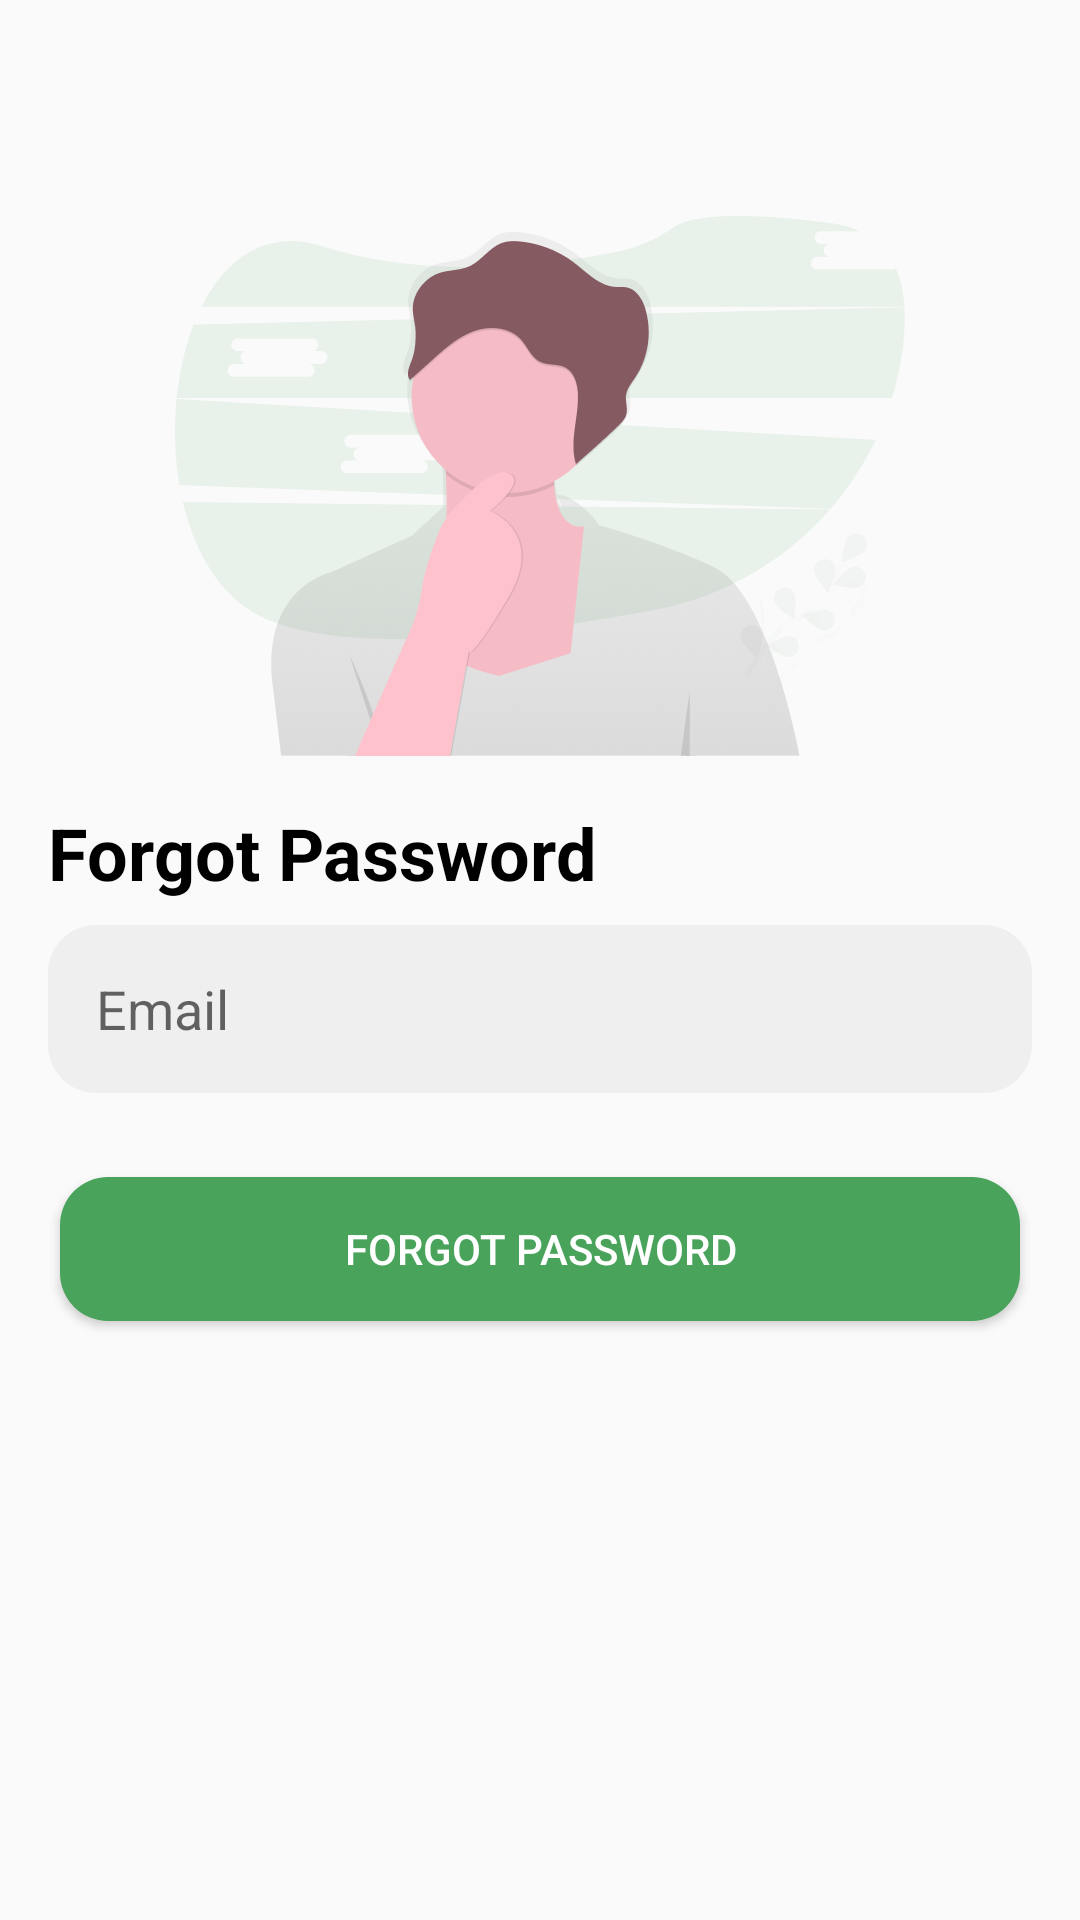

Produce the Android XML layout that renders to this screen, including the resource entries it uses.
<!-- AndroidManifest.xml: application theme Theme.BelajarNgoding -->
<!-- res/layout/activity_forgot_password.xml -->
<?xml version="1.0" encoding="utf-8"?>
<androidx.constraintlayout.widget.ConstraintLayout xmlns:android="http://schemas.android.com/apk/res/android"
  xmlns:app="http://schemas.android.com/apk/res-auto"
  xmlns:tools="http://schemas.android.com/tools"
  android:layout_width="match_parent"
  android:layout_height="match_parent"
  tools:context=".presentation.forgotpassword.ForgotPasswordActivity">

  <com.google.android.material.appbar.AppBarLayout
    android:id="@+id/appbar_forgot_password"
    android:layout_width="match_parent"
    android:layout_height="?attr/actionBarSize"
    app:elevation="0dp"
    android:gravity="center_vertical"
    android:background="@android:color/transparent"
    app:layout_constraintTop_toTopOf="parent">

    <ImageButton
      android:id="@+id/btn_close_forgot_password"
      android:layout_width="wrap_content"
      android:layout_height="wrap_content"
      android:src="@drawable/ic_baseline_close_24"
      android:background="@android:color/transparent"
      android:layout_marginStart="@dimen/normal_100"/>

  </com.google.android.material.appbar.AppBarLayout>

  <ScrollView
    android:layout_width="match_parent"
    android:layout_height="0dp"
    android:fillViewport="true"
    app:layout_constraintTop_toBottomOf="@id/appbar_forgot_password"
    app:layout_constraintBottom_toBottomOf="parent">

    <LinearLayout
      android:layout_width="match_parent"
      android:layout_height="wrap_content"
      android:orientation="vertical"
      android:padding="@dimen/normal_100">

      <ImageView
        android:layout_width="wrap_content"
        android:layout_height="wrap_content"
        android:src="@drawable/image_forgot_password"
        android:layout_gravity="center_horizontal"/>

      <TextView
        android:layout_width="wrap_content"
        android:layout_height="wrap_content"
        android:text="@string/forgot_password"
        android:textStyle="bold"
        android:textColor="@color/black"
        android:textSize="@dimen/h5"
        android:layout_marginTop="@dimen/normal_100"/>

      <com.google.android.material.textfield.TextInputLayout
        android:layout_width="match_parent"
        android:layout_height="@dimen/edit_text_height"
        app:hintEnabled="false"
        android:layout_marginTop="@dimen/small_100">

        <EditText
          android:id="@+id/et_email_forgot_password"
          android:layout_width="match_parent"
          android:layout_height="match_parent"
          android:background="@drawable/bg_edit_text"
          android:hint="@string/email"
          android:inputType="text"
          android:paddingStart="@dimen/normal_100"
          android:paddingEnd="@dimen/normal_100" />

      </com.google.android.material.textfield.TextInputLayout>

      <Button
        android:id="@+id/btn_forgot_password"
        android:layout_width="match_parent"
        android:layout_height="wrap_content"
        android:text="@string/forgot_password"
        android:textColor="@color/white"
        android:background="@drawable/bg_btn_auth_color_primary"
        android:layout_marginStart="@dimen/small_50"
        android:layout_marginEnd="@dimen/small_50"
        android:layout_marginTop="@dimen/normal_175"/>

    </LinearLayout>

  </ScrollView>

  <ProgressBar
    android:id="@+id/pb_forgot_password"
    android:layout_width="wrap_content"
    android:layout_height="wrap_content"
    android:visibility="gone"
    app:layout_constraintTop_toTopOf="parent"
    app:layout_constraintBottom_toBottomOf="parent"
    app:layout_constraintEnd_toEndOf="parent"
    app:layout_constraintStart_toStartOf="parent"/>

</androidx.constraintlayout.widget.ConstraintLayout>
<!-- resources referenced by this layout -->
<resources>
  <color name="black">#FF000000</color>
  <color name="white">#FFFFFFFF</color>
  <dimen name="edit_text_height">56dp</dimen>
  <dimen name="h5">24sp</dimen>
  <dimen name="normal_100">16dp</dimen>
  <dimen name="normal_175">28dp</dimen>
  <dimen name="small_100">8dp</dimen>
  <dimen name="small_50">4dp</dimen>
  <!-- drawable bg_btn_auth_color_primary (drawable) -->
  <?xml version="1.0" encoding="utf-8"?>
  <ripple xmlns:android="http://schemas.android.com/apk/res/android"
      android:color="@color/white">
  
      <item>
          <shape android:shape="rectangle">
              <solid android:color="@color/colorPrimary"/>
              <corners android:radius="@dimen/normal_100"/>
          </shape>
      </item>
  
  </ripple>
  <!-- drawable bg_edit_text (drawable) -->
  <?xml version="1.0" encoding="utf-8"?>
  <shape xmlns:android="http://schemas.android.com/apk/res/android"
      android:shape="rectangle">
  
      <solid android:color="@color/bg_edit_text"/>
      <corners android:radius="@dimen/normal_100"/>
  
  </shape>
  <!-- drawable image_forgot_password: png bitmap (drawable-hdpi, 37550 bytes) -->
  <string name="email">Email</string>
  <string name="forgot_password">Forgot Password</string>
  <style name="Theme.BelajarNgoding" parent="Theme.AppCompat.Light.NoActionBar">
          
          <item name="colorPrimary">@color/colorPrimary</item>
          <item name="colorPrimaryVariant">@color/colorPrimaryDark</item>
          <item name="colorOnPrimary">@color/white</item>
          
          <item name="android:statusBarColor" tools:targetApi="l">?attr/colorPrimaryVariant</item>
          
      </style>
  <color name="colorPrimary">#49A35A</color>
  <color name="bg_edit_text">#EFEFEF</color>
  <color name="colorPrimaryDark">#0C732F</color>
</resources>
